Run: headless pygame with SDL's dummy video driver; simulated clock (each Clock.tick advances the game by its frame time, no real sleeping); random seed 0; keys injected as events and as key.get_pressed() state; no mouse input.
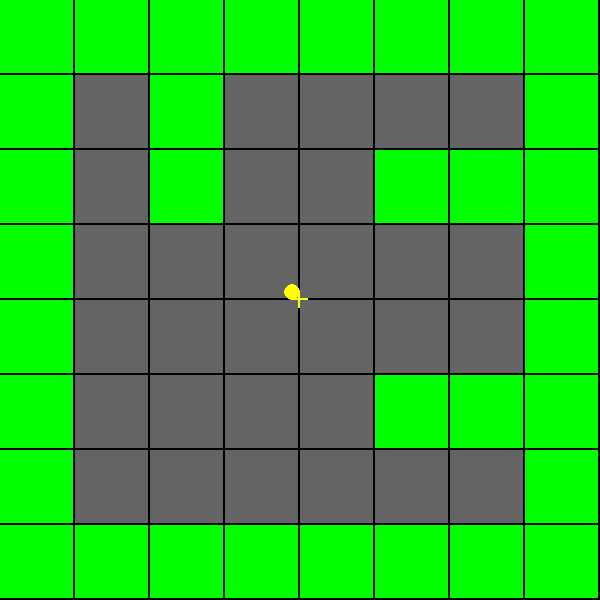
Frame 1 of 4 · flips 1–60 · no input
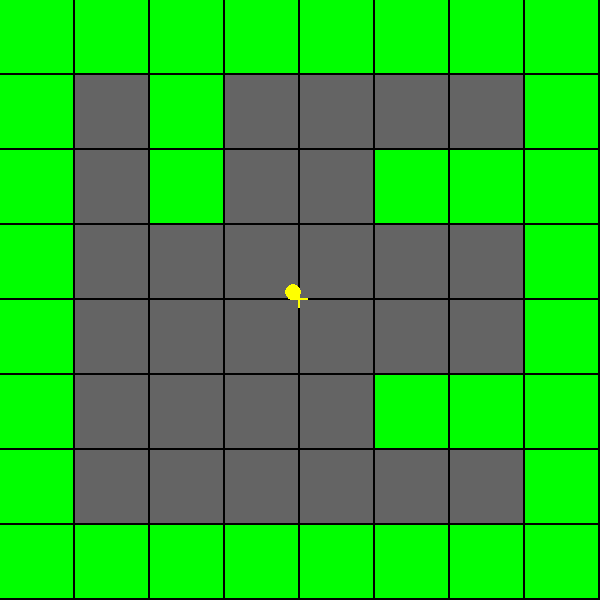
Frame 2 of 4 · flips 61–180 · tapped SPACE, RETURN · held RIGHT (→), D
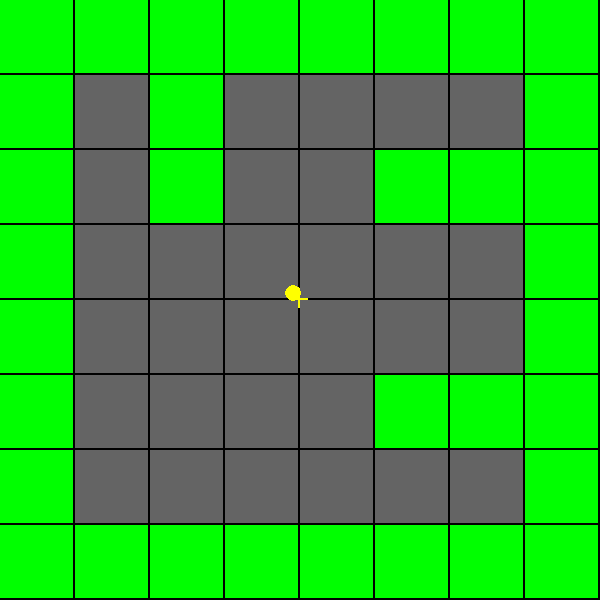
Frame 3 of 4 · flips 181–300 · held DOWN (↓), S
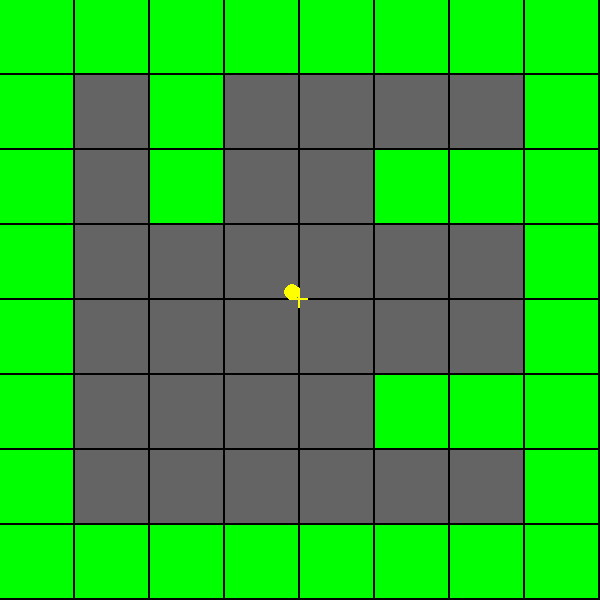
Frame 4 of 4 · flips 301–420 · held LEFT (←), A, UP (↑), W

The pygame program that drew these frames:

import pygame

d_width, d_heigh = 600, 600
map_size=8
w_tile = d_width / map_size
h_tile = d_heigh / map_size
tile_size = int(d_width / map_size)
matrix = [["#","#","#","#","#","#","#","#"],
          ["#","","#","","","","","#"],
          ["#","","#","","","#","#","#"],
          ["#","","","","","","","#"],
          ["#","","","","","","","#"],
          ["#","","","","","#","#","#"],
          ["#","","","","","","","#"],
          ["#","#","#","#","#","#","#","#"]]

pygame.init()

screen = pygame.display.set_mode((d_width, d_heigh))
clock = pygame.time.Clock()
pygame.display.set_caption("test1")

def draw_map():
    print("drawing map")
    for row in range(len(matrix)):
        for col in range(len(matrix[0])):
            pygame.draw.rect(screen,(0,255,0) if matrix[row][col] == '#'
                             else (100,100,100), (col * tile_size, row *
                                                     tile_size, tile_size-2,
                                                     tile_size-2))

def draw_player(player_size=8,pos_x=d_width/2, pos_y=d_heigh/2):
    player = pygame.draw.circle(screen, (255,255,0), (pos_x, pos_y),player_size)
    return player


p_pos_x, p_pos_y = draw_player().x, draw_player().y
while True:
    for event in pygame.event.get():
        if event.type == pygame.QUIT:
            pygame.quit()
        if event.type == pygame.KEYDOWN:
            print("pressing key")
            if event.key == pygame.K_a:
                p_pos_x = p_pos_x-1
            if event.key == pygame.K_s:
                p_pos_y = p_pos_y+1
            if event.key == pygame.K_d:
                p_pos_x = p_pos_x+1
            if event.key == pygame.K_w:
                p_pos_y = p_pos_y-1
    draw_map()
    draw_player(8,p_pos_x, p_pos_y)
    print(p_pos_x, p_pos_y)
    pygame.display.flip()
    clock.tick(30)
